Photos from the image-classification dataset "Quantum_Inpired_PSO_Classifcation" in the GitHub repository hm24csb1a20/Quantum_Inpired_PSO_Classifcation. Its 4 classes are: fog non-smoke, fog smoke, non-smoke, smoke.

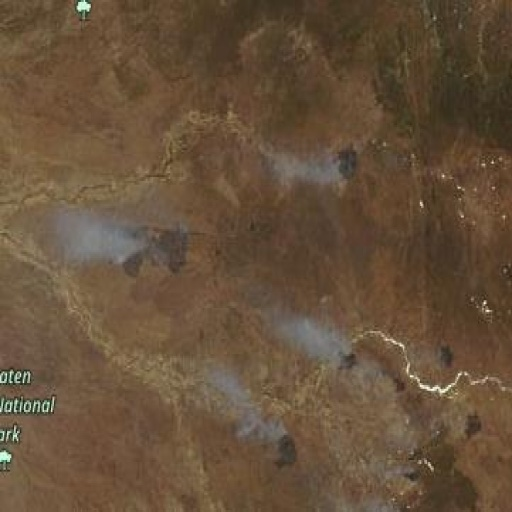
Label: smoke

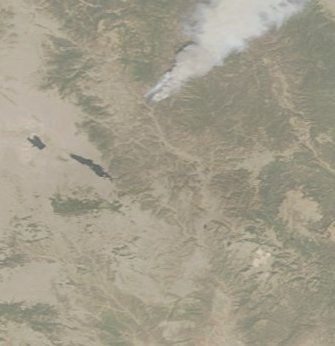
Label: fog smoke

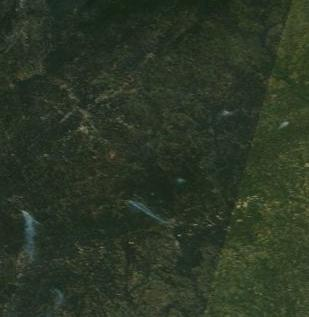
Label: smoke

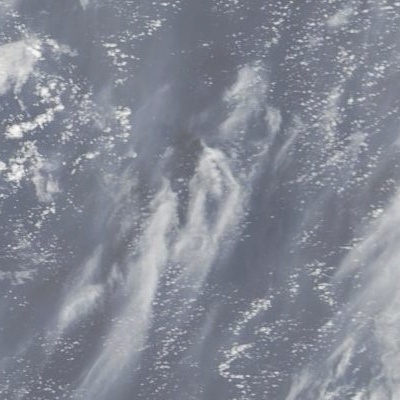
Label: fog non-smoke

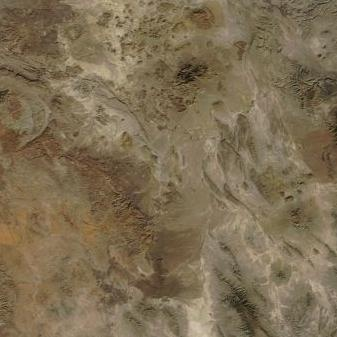
Label: non-smoke

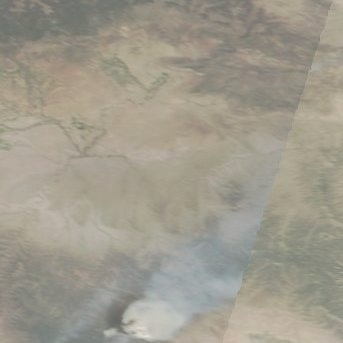
Label: fog smoke
